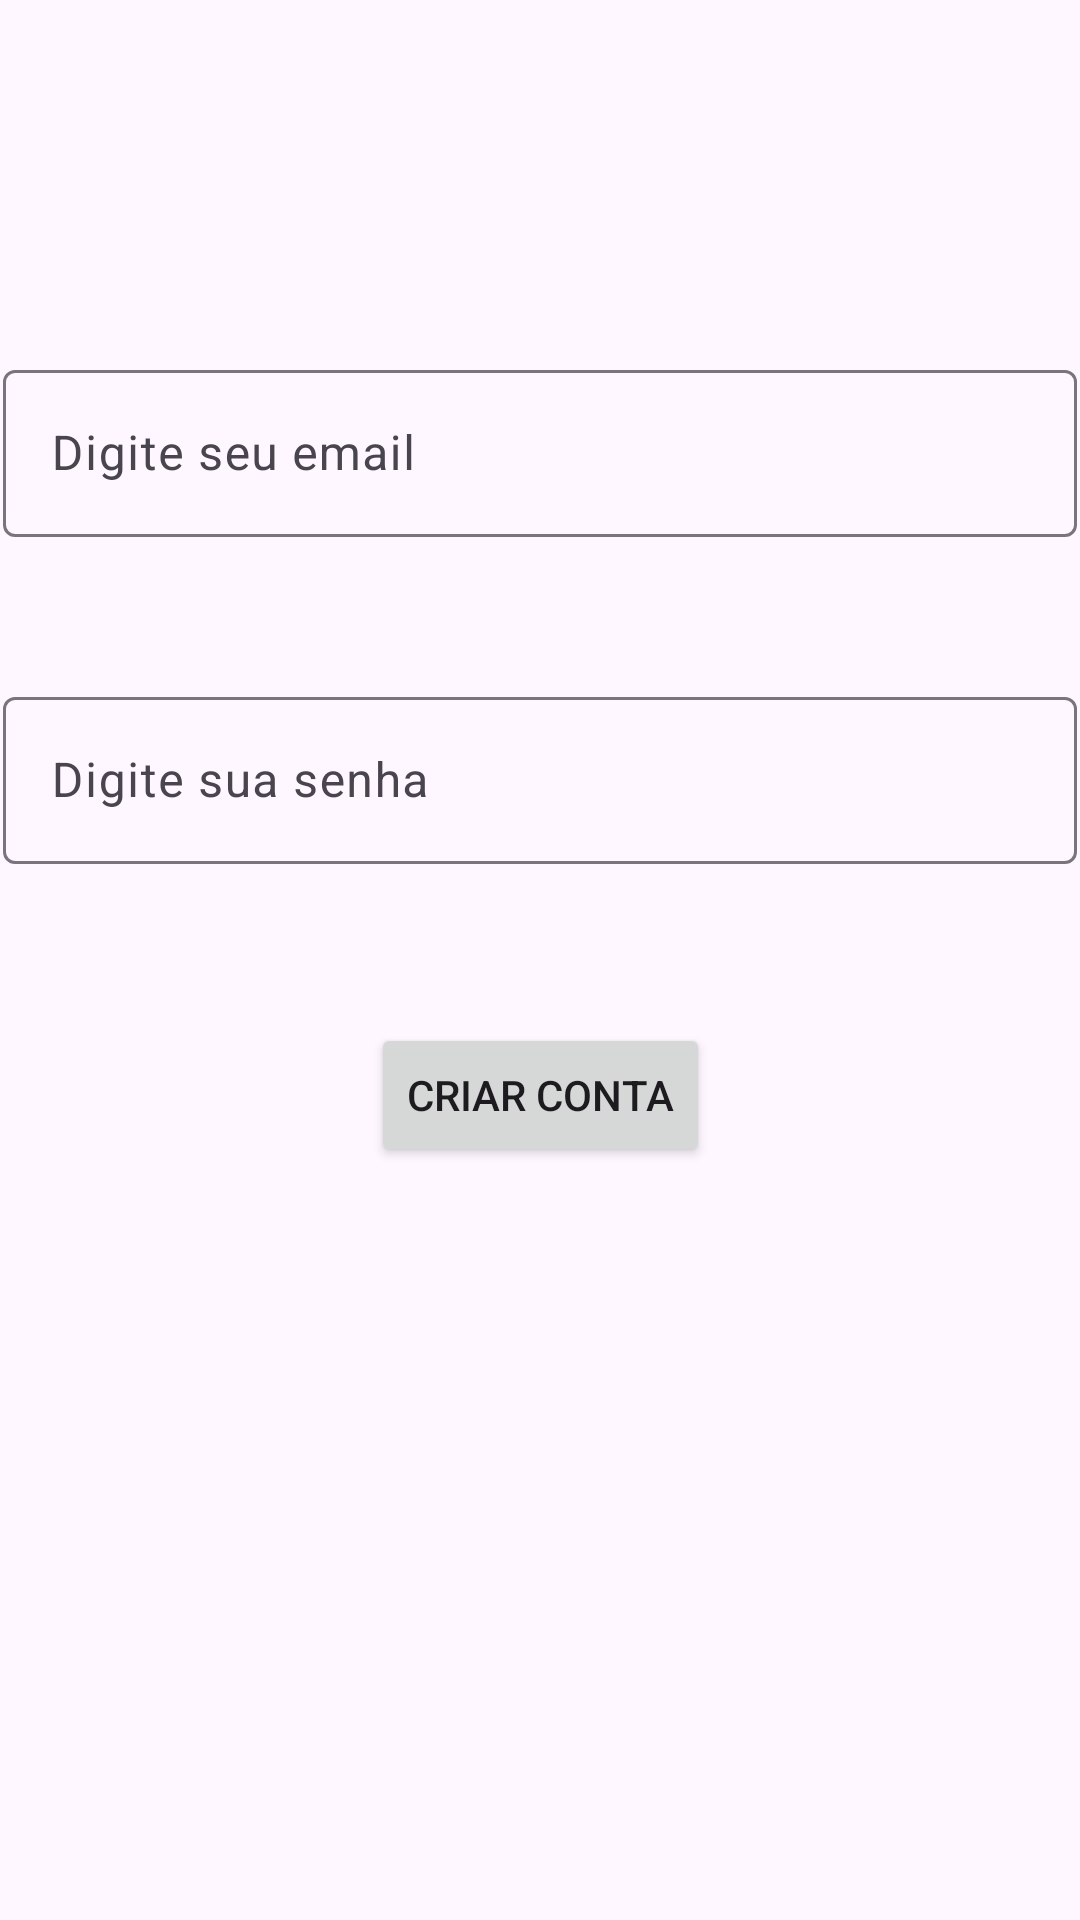

Reconstruct the res/layout file that produces this screen, plus the resources it refers to.
<!-- AndroidManifest.xml: application theme Theme.EstoqueFarma -->
<!-- res/layout/activity_criar_conta.xml -->
<?xml version="1.0" encoding="utf-8"?>
<androidx.constraintlayout.widget.ConstraintLayout xmlns:android="http://schemas.android.com/apk/res/android"
    xmlns:app="http://schemas.android.com/apk/res-auto"
    xmlns:tools="http://schemas.android.com/tools"
    android:id="@+id/main"
    android:layout_width="match_parent"
    android:layout_height="match_parent"
    tools:context=".CriarConta">

    <com.google.android.material.textfield.TextInputLayout
        android:id="@+id/textInputLayout3"
        android:layout_width="0dp"
        android:layout_height="wrap_content"
        android:layout_marginStart="1dp"
        android:layout_marginTop="118dp"
        android:layout_marginEnd="1dp"
        app:layout_constraintEnd_toEndOf="parent"
        app:layout_constraintStart_toStartOf="parent"
        app:layout_constraintTop_toTopOf="parent">

        <com.google.android.material.textfield.TextInputEditText
            android:id="@+id/inputEmail"
            android:layout_width="match_parent"
            android:layout_height="wrap_content"
            android:hint="Digite seu email" />
    </com.google.android.material.textfield.TextInputLayout>

    <com.google.android.material.textfield.TextInputLayout
        android:id="@+id/textInputLayout4"
        android:layout_width="0dp"
        android:layout_height="wrap_content"
        android:layout_marginStart="1dp"
        android:layout_marginTop="48dp"
        android:layout_marginEnd="1dp"
        app:layout_constraintEnd_toEndOf="parent"
        app:layout_constraintStart_toStartOf="parent"
        app:layout_constraintTop_toBottomOf="@+id/textInputLayout3">

        <com.google.android.material.textfield.TextInputEditText
            android:id="@+id/InputPassword"
            android:layout_width="match_parent"
            android:layout_height="wrap_content"
            android:hint="Digite sua senha" />
    </com.google.android.material.textfield.TextInputLayout>

    <Button
        android:id="@+id/criarConta"
        android:layout_width="wrap_content"
        android:layout_height="wrap_content"
        android:layout_marginTop="53dp"
        android:text="Criar Conta"
        app:layout_constraintEnd_toEndOf="parent"
        app:layout_constraintStart_toStartOf="parent"
        app:layout_constraintTop_toBottomOf="@+id/textInputLayout4" />
</androidx.constraintlayout.widget.ConstraintLayout>
<!-- resources referenced by this layout -->
<resources>
  <style name="Theme.EstoqueFarma" parent="Base.Theme.EstoqueFarma" />
  <style name="Base.Theme.EstoqueFarma" parent="Theme.Material3.DayNight.NoActionBar">
          
          
      </style>
</resources>
